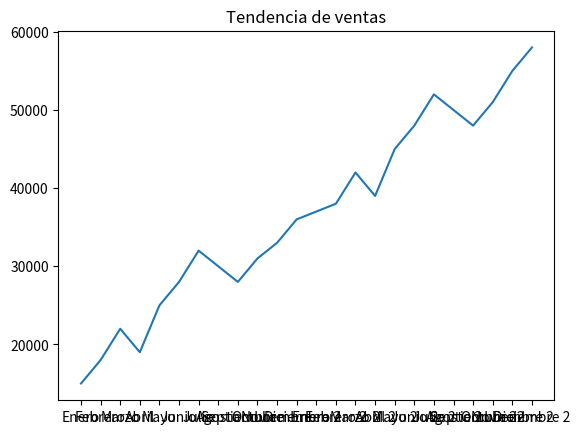

Write the Python code that produced this figure.
import pandas as pd
import matplotlib.pyplot as plt

ventas_mensuales = [
{"mes": "Enero", "total_ventas": 15000, "año": 2023},
{"mes": "Febrero", "total_ventas": 18000, "año": 2023},
{"mes": "Marzo", "total_ventas": 22000, "año": 2023},
{"mes": "Abril", "total_ventas": 19000, "año": 2023},
{"mes": "Mayo", "total_ventas": 25000, "año": 2023},
{"mes": "Junio", "total_ventas": 28000, "año": 2023},
{"mes": "Julio", "total_ventas": 32000, "año": 2023},
{"mes": "Agosto", "total_ventas": 30000, "año": 2023},
{"mes": "Septiembre", "total_ventas": 28000, "año": 2023},
{"mes": "Octubre", "total_ventas": 31000, "año": 2023},
{"mes": "Noviembre", "total_ventas": 33000, "año": 2023},
{"mes": "Diciembre", "total_ventas": 36000, "año": 2023},
{"mes": "Enero 2", "total_ventas": 37000, "año": 2024},
{"mes": "Febrero 2", "total_ventas": 38000, "año": 2024},
{"mes": "Marzo 2", "total_ventas": 42000, "año": 2024},
{"mes": "Abril 2", "total_ventas": 39000, "año": 2024},
{"mes": "Mayo 2", "total_ventas": 45000, "año": 2024},
{"mes": "Junio 2", "total_ventas": 48000, "año": 2024},
{"mes": "Julio 2", "total_ventas": 52000, "año": 2024},
{"mes": "Agosto 2", "total_ventas": 50000, "año": 2024},
{"mes": "Septiembre 2", "total_ventas": 48000, "año": 2024},
{"mes": "Octubre 2", "total_ventas": 51000, "año": 2024},
{"mes": "Noviembre 2", "total_ventas": 55000, "año": 2024},
{"mes": "Diciembre 2", "total_ventas": 58000, "año": 2024},
]

mes_trimestre = {"Enero": 1, "Febrero": 1, "Marzo": 1,
    "Abril": 2, "Mayo": 2, "Junio": 2,
    "Julio": 3, "Agosto": 3, "Septiembre": 3,
    "Octubre": 4, "Noviembre": 4, "Diciembre": 4,
    "Enero 2": 5, "Febrero 2": 5, "Marzo 2": 5,
    "Abril 2": 6, "Mayo 2": 6, "Junio 2": 6,
    "Julio 2": 7, "Agosto 2": 7, "Septiembre 2": 7,
    "Octubre 2": 8, "Noviembre 2": 8, "Diciembre 2": 8

}


#Agrupa los datos por trimestre y calcula el total de ventas para cada trimestre.
df = pd.DataFrame(ventas_mensuales)
df["trimestre"] = df["mes"].map(mes_trimestre)
trimestral = df.groupby("trimestre")["total_ventas"].sum()
#Filtrar y mostrar solo los meses donde las ventas superen 20000.
ventas = df[df["total_ventas"] > 20000]
#Encontrar el mes con el mayor volumen de ventas y mostrar esta información.
mayor_mes_ventas = df["mes"][df["total_ventas"].idxmax()]
#Calcular el promedio de ventas mensuales y mostrar esta información.
promedio_ventas = df['total_ventas'].mean()


print("\nTotal ventas trimestral:\n", trimestral)
print("\nMeses en que las ventas superan 20000:\n", ventas)
print("\nMes con mayor volumen de ventas:\n", mayor_mes_ventas)
print("\nPromedio ventas mensuales:\n", promedio_ventas)
#Crea un DataFrame que incluya dos columnas una para los meses y otra para el total de ventas de cada mes.
print("\nDataFrame con los meses y el total de ventas:\n", df[['mes', 'total_ventas']])




plt.plot(df["mes"], df["total_ventas"])
plt.title("Tendencia de ventas")
#plt.show()